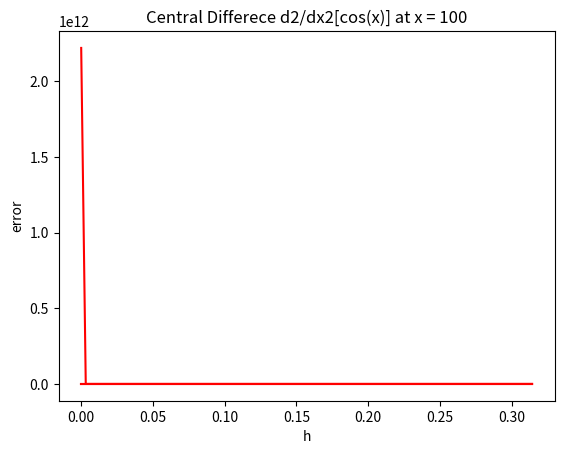

Write the Python code that produced this figure.
# numerical derivatives

import numpy as np
import matplotlib.pyplot as plt

def forward_difference_method(x, h, f):
    x0 = x
    f1 = f(x)
    x = x0 + h
    f2 = f(x)
    return (f2 - f1)/h
def central_difference_method(x, h, f):
    x0 = x
    x = x0 - h/2
    f1 = f(x)
    x = x0 + h/2
    f2 = f(x)
    return (f2 - f1)/h
def central_difference_method_d2(x, h, f):
    x0 = x
    x = x0 + h
    f1 = f(x)
    x = x0 - h
    f2 = f(x)
    x = x0
    f3 = f(x)
    return (f1 + f2 - 2*f3)/h**2
# create derivativeDict
# analytic derivation
def getDerAn(func, x):
    der = {
        "1" : func(x[0]),
        "2" : func(x[1]),
        "3" : func(x[2]),
    }
    return der
# numerical derivation
def getDerNum(vfunc, func, x, h):
    der = {
        "1" : vfunc(x[0], h, func),
        "2" : vfunc(x[1], h, func),
        "3" : vfunc(x[2], h, func),
    }
    return der
def getError(der_num, der_an):
    error = {
        "1" : np.absolute(der_num["1"] - der_an["1"]),
        "2" : np.absolute(der_num["2"] - der_an["2"]),
        "3" : np.absolute(der_num["3"] - der_an["3"]),
    }
    return error
def getLogError(error):
    log_error = {
        "1" : np.log10(np.absolute(error["1"])),
        "2" : np.log10(np.absolute(error["2"])),
        "3" : np.log10(np.absolute(error["3"]))
    }
    return log_error
def plotError(h=0.1, error1=None, error2=None, title="Hey", x_label="x", y_label="y", color=["r","b"], legend=None):
    plt.title(title)
    plt.xlabel(x_label)
    plt.ylabel(y_label)
    plt.plot(h, error1, color[0])
    if error2 != None:
        plt.plot(h, error2, color[1])
        plt.legend(legend)
    plt.show()
def printResult(method, x, der_cos, der_exp, error_cos, error_exp):
    print(f"{method} difference method")
    print("-------------------------")
    print("function = cos(x)")
    print(f"der(cos)(x = {x[0]}) = ", der_cos["1"])
    print("error = ", error_cos["1"])
    print(f"der(cos)(x = {x[1]}) = ", der_cos["2"])
    print("error = ", error_cos["2"])
    print(f"der(cos)(x = {x[2]}) = ", der_cos["3"])
    print("error = ", error_cos["3"])
    print("function = exp(x)")
    print(f"der(exp)(x = {x[0]}) = ", der_exp["1"])
    print("error = ", error_exp["1"])
    print(f"der(exp)(x = {x[1]}) = ", der_exp["2"])
    print("error = ", error_exp["2"])
    print(f"der(exp)(x = {x[2]}) = ", der_exp["3"])
    print("error = ", error_exp["3"])
# 1
def questionSet1():
    # vectorize functions
    v_forward_difference_method = np.vectorize(forward_difference_method)
    v_central_difference_method = np.vectorize(central_difference_method)

    h = np.linspace(1e-14, 100, 5000)
    x = [0.1, 1, 100]
    # cos analytical derivative
    der_cos = getDerAn(func=np.sin, x=x)
    # exp analytical derivative
    der_exp = getDerAn(func=np.exp, x=x)
    # cosine derivative forward difference method
    derF_cos = getDerNum(vfunc=v_forward_difference_method, func=np.cos, x=x, h=h)
    derF_cos_error = getError(der_num=derF_cos, der_an=der_cos)
    # exp derivative forward difference method
    derF_exp = getDerNum(vfunc=v_forward_difference_method, func=np.exp, x=x, h=h)
    derF_exp_error = getError(der_num=derF_exp, der_an=der_exp)
    # cosine derivative central difference method
    derC_cos = getDerNum(vfunc=v_central_difference_method, func=np.cos, x=x, h=h)
    derC_cos_error = getError(der_num=derC_cos, der_an=der_cos)
    # exp derivative cerntral difference method
    derC_exp = getDerNum(vfunc=v_central_difference_method, func=np.exp, x=x, h=h)
    derC_exp_error = getError(der_num=derC_exp, der_an=der_exp)

    # plotdata

    # cos(x)
    plot_data = {
        "title" : f"d/dx[cos(x)] at x = {x[0]}", "x_label" : "h", "y_label" : "error",
        "color" : ["r", "b"] , "legend" : ['forward-cos-error', 'central-cos-error']
    }
    plotError(h=h, error1=derF_cos_error["1"], error2=derC_cos_error["1"], **plot_data)
    plot_data["title"] = f"d/dx[cos(x)] at x = {x[1]}"
    plotError(h=h, error1=derF_cos_error["2"], error2=derC_cos_error["2"], **plot_data)
    plot_data["title"] = f"d/dx[cos(x)] at x = {x[2]}"
    plotError(h=h, error1=derF_cos_error["3"], error2=derC_cos_error["3"], **plot_data)

    # exp(x)
    plot_data["title"] = f"d/dx[exp(x)] at x = {x[0]}"
    plotError(h=h, error1=derF_exp_error["1"], error2=derC_exp_error["1"], **plot_data)
    plot_data["title"] = f"d/dx[exp(x)] at x = {x[1]}"
    plotError(h=h, error1=derF_exp_error["2"], error2=derC_exp_error["2"], **plot_data)
    plot_data["title"] = f"d/dx[exp(x)] at x = {x[2]}"
    plotError(h=h, error1=derF_exp_error["3"], error2=derC_exp_error["3"], **plot_data)

    # log data
    log_h = np.log10(h)
    log_derF_cos_error = getLogError(derF_cos_error)
    log_derC_cos_error = getLogError(derC_cos_error)
    log_derF_exp_error = getLogError(derF_exp_error)
    log_derC_exp_error = getLogError(derC_exp_error)

    # cos(x) log
    plot_data = {
        "title" : f"d/dx[cos(x)] at x = {x[0]}", "x_label" : "log(h)", "y_label" : "log(error)",
        "color" : ["r", "b"] , "legend" : ['log forward-cos-error', 'log central-cos-error']
    }
    plotError(h=log_h, error1=log_derF_cos_error["1"], error2=log_derC_cos_error["1"], **plot_data)
    plot_data["title"] = f"d/dx[cos(x)] at x = {x[1]}"
    plotError(h=log_h, error1=log_derF_cos_error["2"], error2=log_derC_cos_error["2"], **plot_data)
    plot_data["title"] = f"d/dx[cos(x)] at x = {x[2]}"
    plotError(h=log_h, error1=log_derF_cos_error["3"], error2=log_derC_cos_error["3"], **plot_data)

    # exp(x)
    plot_data["title"] = f"d/dx[exp(x)] at x = {x[0]}"
    plotError(h=log_h, error1=log_derF_exp_error["1"], error2=log_derC_exp_error["1"], **plot_data)
    plot_data["title"] = f"d/dx[exp(x)] at x = {x[1]}"
    plotError(h=log_h, error1=log_derF_exp_error["2"], error2=log_derC_exp_error["2"], **plot_data)
    plot_data["title"] = f"d/dx[exp(x)] at x = {x[2]}"
    plotError(h=log_h, error1=log_derF_exp_error["3"], error2=log_derC_exp_error["3"], **plot_data)

    # print result
    printResult(method="Forward", x=x, der_cos=derF_cos, der_exp=derF_exp, error_cos=derF_cos_error, error_exp=derF_exp_error)
    printResult(method="Central", x=x, der_cos=derC_cos, der_exp=derC_exp, error_cos=derC_cos_error, error_exp=derC_exp_error)
# 2
def questionSet2():
    # vectorize functions
    v_central_difference_method_d2 = np.vectorize(central_difference_method_d2)

    h = np.linspace(1e-14, np.pi/10, 100)
    x = [0.1, 1, 100]
    # cos analytical derivative
    der_cos_d2 = getDerAn(func=np.cos, x=x)
    # cosine derivative Central difference method
    derC_cos_d2 = getDerNum(vfunc=v_central_difference_method_d2, func=np.cos, x=x, h=h)
    derC_cos_error = getError(der_num=derC_cos_d2, der_an=der_cos_d2)
    plot_data = {
        "title" : f"Central Differece d2/dx2[cos(x)] at x = {x[0]}", "x_label" : "h", "y_label" : "error",
    }
    plotError(h=h, error1=derC_cos_error["1"], **plot_data)
    plot_data["title"] = f"Central Differece d2/dx2[cos(x)] at x = {x[1]}"
    plotError(h=h, error1=derC_cos_error["2"], **plot_data)
    plot_data["title"] = f"Central Differece d2/dx2[cos(x)] at x = {x[2]}"
    plotError(h=h, error1=derC_cos_error["3"], **plot_data)

def main():
    # questionSet1()
    questionSet2()

if __name__ == "__main__":
    main()